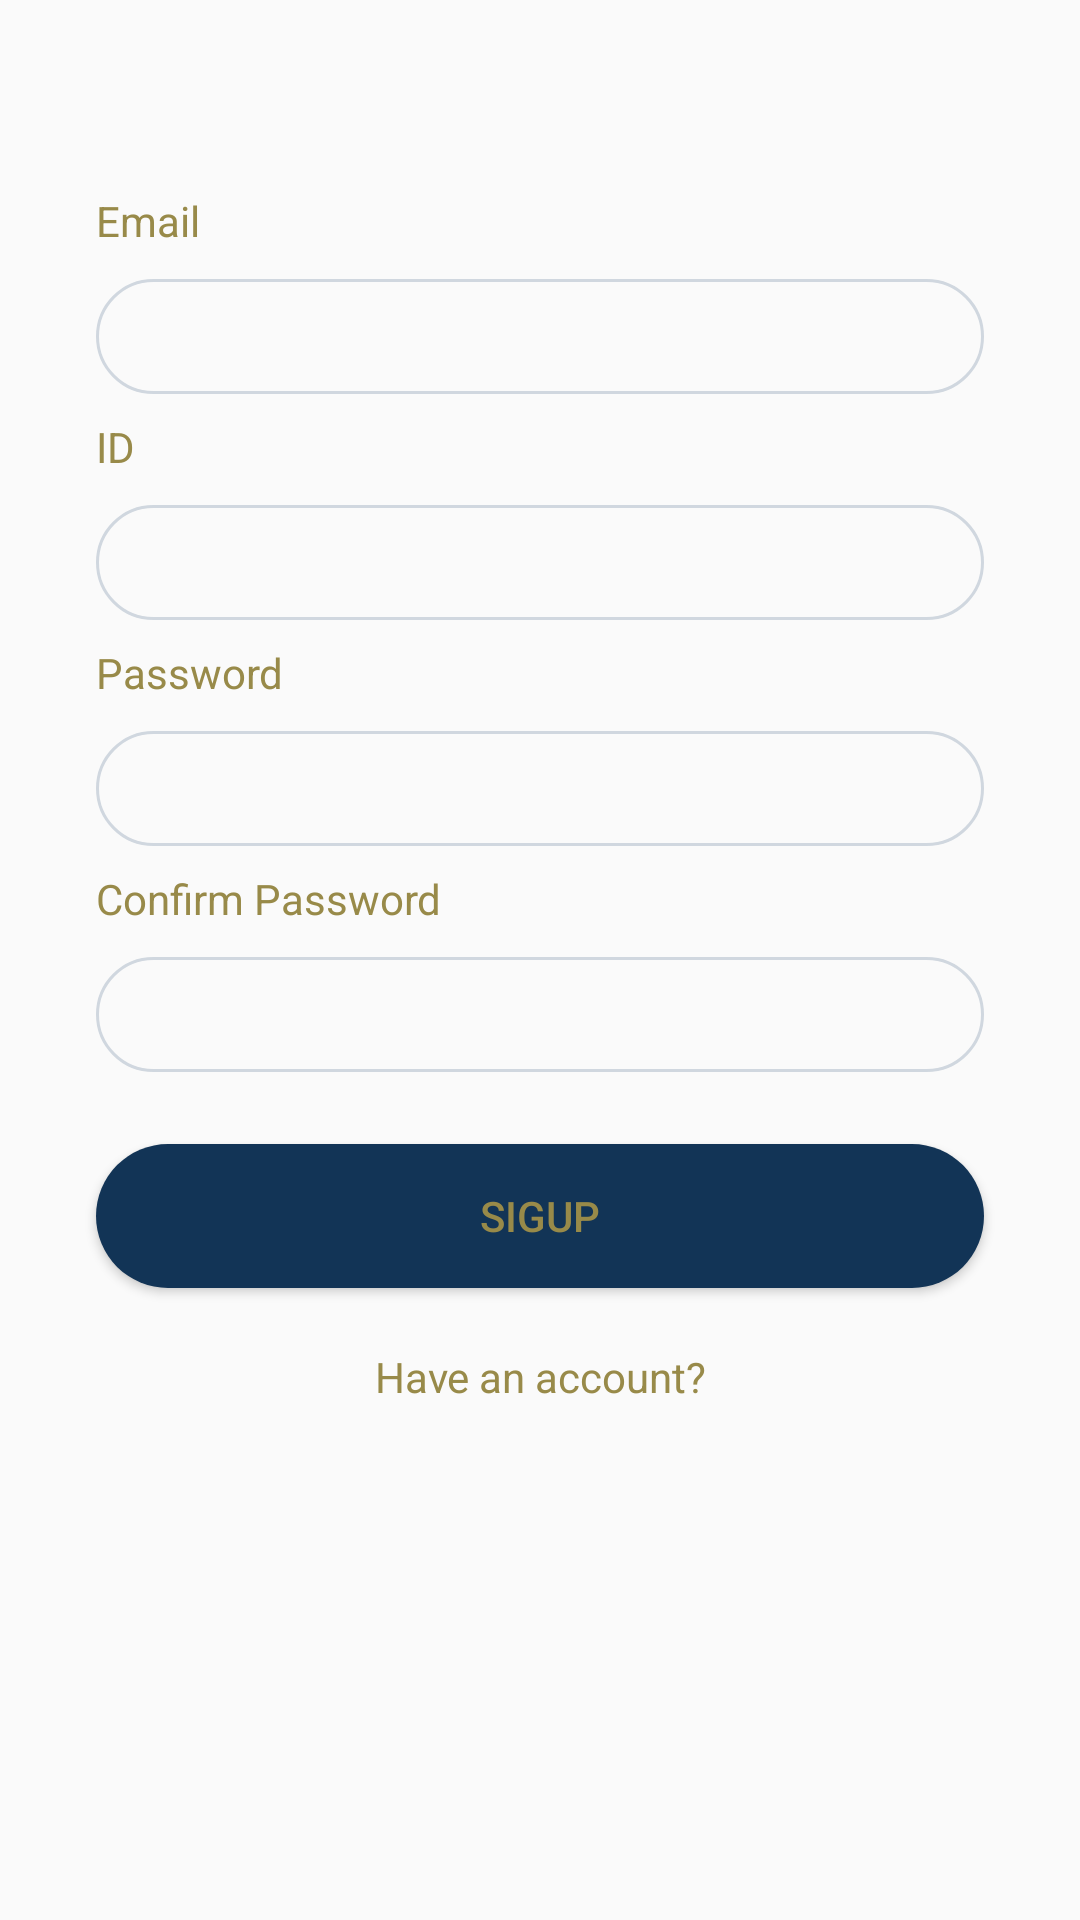

Here is an Android app screen rendered from its layout file. Give the layout XML and the strings, colors and styles it references.
<!-- AndroidManifest.xml: application theme AppTheme -->
<!-- res/layout/fragment_signup.xml -->
<?xml version="1.0" encoding="utf-8"?>
<android.support.constraint.ConstraintLayout xmlns:android="http://schemas.android.com/apk/res/android"
    xmlns:app="http://schemas.android.com/apk/res-auto"
    xmlns:tools="http://schemas.android.com/tools"
    android:layout_width="match_parent"
    android:layout_height="match_parent"
    tools:context=".SignupFragment">


    <TextView
        android:id="@+id/tvEmail"
        android:layout_width="0dp"
        android:layout_height="21dp"
        android:layout_marginStart="32dp"
        android:layout_marginTop="64dp"
        android:layout_marginEnd="32dp"
        android:text="@string/email"
        android:textColor="@color/secondary"
        app:layout_constraintEnd_toEndOf="parent"
        app:layout_constraintHorizontal_bias="0.0"
        app:layout_constraintStart_toStartOf="parent"
        app:layout_constraintTop_toTopOf="parent" />

    <EditText
        android:id="@+id/etEmail"
        android:layout_width="0dp"
        android:layout_height="wrap_content"
        android:layout_marginStart="32dp"
        android:layout_marginTop="8dp"
        android:layout_marginEnd="32dp"
        android:background="@drawable/edit_bg"
        android:ems="10"
        android:inputType="textEmailAddress"
        app:layout_constraintEnd_toEndOf="parent"
        app:layout_constraintHorizontal_bias="1.0"
        app:layout_constraintStart_toStartOf="parent"
        app:layout_constraintTop_toBottomOf="@+id/tvEmail" />
    <TextView
        android:id="@+id/tvID"
        android:layout_width="0dp"
        android:layout_height="21dp"
        android:layout_marginStart="32dp"
        android:layout_marginTop="8dp"
        android:layout_marginEnd="32dp"
        android:text="@string/id"
        app:layout_constraintEnd_toEndOf="parent"
        app:layout_constraintHorizontal_bias="0.0"
        app:layout_constraintStart_toStartOf="parent"
        app:layout_constraintTop_toBottomOf="@+id/etEmail"
        android:textColor="@color/secondary"/>


    <EditText
        android:id="@+id/etID"
        android:layout_width="0dp"
        android:layout_height="wrap_content"
        android:layout_marginStart="32dp"
        android:layout_marginTop="8dp"
        android:layout_marginEnd="32dp"
        android:ems="10"
        android:inputType="textPersonName"
        app:layout_constraintEnd_toEndOf="parent"
        app:layout_constraintStart_toStartOf="parent"
        app:layout_constraintTop_toBottomOf="@+id/tvID"
        android:background="@drawable/edit_bg"/>


    <TextView
        android:id="@+id/tvpassword"
        android:layout_width="0dp"
        android:layout_height="21dp"
        android:layout_marginStart="32dp"
        android:layout_marginTop="8dp"
        android:layout_marginEnd="32dp"
        android:text="@string/password"
        app:layout_constraintEnd_toEndOf="parent"
        app:layout_constraintHorizontal_bias="0.0"
        app:layout_constraintStart_toStartOf="parent"
        app:layout_constraintTop_toBottomOf="@+id/etID"
        android:textColor="@color/secondary"/>



    <EditText
        android:id="@+id/etPassword"
        android:layout_width="0dp"
        android:layout_height="wrap_content"
        android:layout_marginStart="32dp"
        android:layout_marginTop="8dp"
        android:layout_marginEnd="32dp"
        android:ems="10"
        android:inputType="textPassword"
        app:layout_constraintEnd_toEndOf="parent"
        app:layout_constraintStart_toStartOf="parent"
        app:layout_constraintTop_toBottomOf="@+id/tvpassword"
        android:background="@drawable/edit_bg"/>

    <TextView
        android:id="@+id/tvconfirmpas"
        android:layout_width="0dp"
        android:layout_height="21dp"
        android:layout_marginStart="32dp"
        android:layout_marginTop="8dp"
        android:layout_marginEnd="32dp"
        android:text="@string/confirm_password"
        app:layout_constraintEnd_toEndOf="parent"
        app:layout_constraintHorizontal_bias="0.0"
        app:layout_constraintStart_toStartOf="parent"
        app:layout_constraintTop_toBottomOf="@+id/etPassword"
        android:textColor="@color/secondary"/>
    <EditText
        android:id="@+id/etconfirmPass"
        android:layout_width="0dp"
        android:layout_height="wrap_content"
        android:layout_marginStart="32dp"
        android:layout_marginTop="8dp"
        android:layout_marginEnd="32dp"
        android:layout_marginBottom="128dp"
        android:background="@drawable/edit_bg"
        android:ems="10"
        android:inputType="textPassword"
        app:layout_constraintBottom_toBottomOf="parent"
        app:layout_constraintEnd_toEndOf="parent"
        app:layout_constraintHorizontal_bias="0.0"
        app:layout_constraintStart_toStartOf="parent"
        app:layout_constraintTop_toBottomOf="@+id/tvconfirmpas"
        app:layout_constraintVertical_bias="0.0" />




    <Button
        android:id="@+id/btSignup"
        android:layout_width="0dp"
        android:layout_height="wrap_content"
        android:layout_marginStart="32dp"
        android:layout_marginTop="24dp"
        android:layout_marginEnd="32dp"
        android:text="@string/sigup"
        app:layout_constraintEnd_toEndOf="parent"
        app:layout_constraintStart_toStartOf="parent"
        app:layout_constraintTop_toBottomOf="@+id/etconfirmPass"
        android:background="@drawable/btn_bg"
        android:textColor="@color/secondary"
        />

    <TextView
        android:id="@+id/textView6"
        app:layout_constraintEnd_toEndOf="parent"
        app:layout_constraintStart_toStartOf="parent"
        app:layout_constraintTop_toBottomOf="@+id/btSignup"
        android:layout_width="wrap_content"
        android:layout_height="wrap_content"
        android:gravity="center"
        android:padding="20dp"
        android:text="@string/have_an_account"
        android:textColor="@color/secondary"
        tools:layout_editor_absoluteX="199dp"
        tools:layout_editor_absoluteY="260dp" />



</android.support.constraint.ConstraintLayout>
<!-- resources referenced by this layout -->
<resources>
  <color name="secondary">#988a49</color>
  <!-- drawable btn_bg (drawable) -->
  <?xml version="1.0" encoding="utf-8"?>
  <shape xmlns:android="http://schemas.android.com/apk/res/android">
  <corners android:radius="30dp"/>
      <solid android:color="@color/colorPrimaryDark"/>
      <padding android:right="8dp" android:left="8dp" android:bottom="8dp" android:top="8dp"/>
  </shape>
  <!-- drawable edit_bg (drawable) -->
  <?xml version="1.0" encoding="utf-8"?>
  <shape xmlns:android="http://schemas.android.com/apk/res/android">
  <padding android:top="7dp" android:bottom="7dp"  android:left="15dp"
      android:right="15dp"  />
      <stroke android:color="@color/colorAccent" android:width="1dp"/>
      <corners android:radius="30dp"/>
  </shape>
  <string name="confirm_password">Confirm Password</string>
  <string name="email">Email</string>
  <string name="have_an_account">Have an account?</string>
  <string name="id">ID</string>
  <string name="password">Password</string>
  <string name="sigup">SigUp</string>
  <style name="AppTheme" parent="Theme.AppCompat.Light.DarkActionBar">
          
          <item name="colorPrimary">@color/colorPrimary</item>
          <item name="colorPrimaryDark">@color/colorPrimaryDark</item>
          <item name="colorAccent">@color/colorAccent</item>
      </style>
  <color name="colorPrimaryDark">#123456</color>
  <color name="colorAccent">#d0d7df</color>
  <color name="colorPrimary">#294866</color>
</resources>
